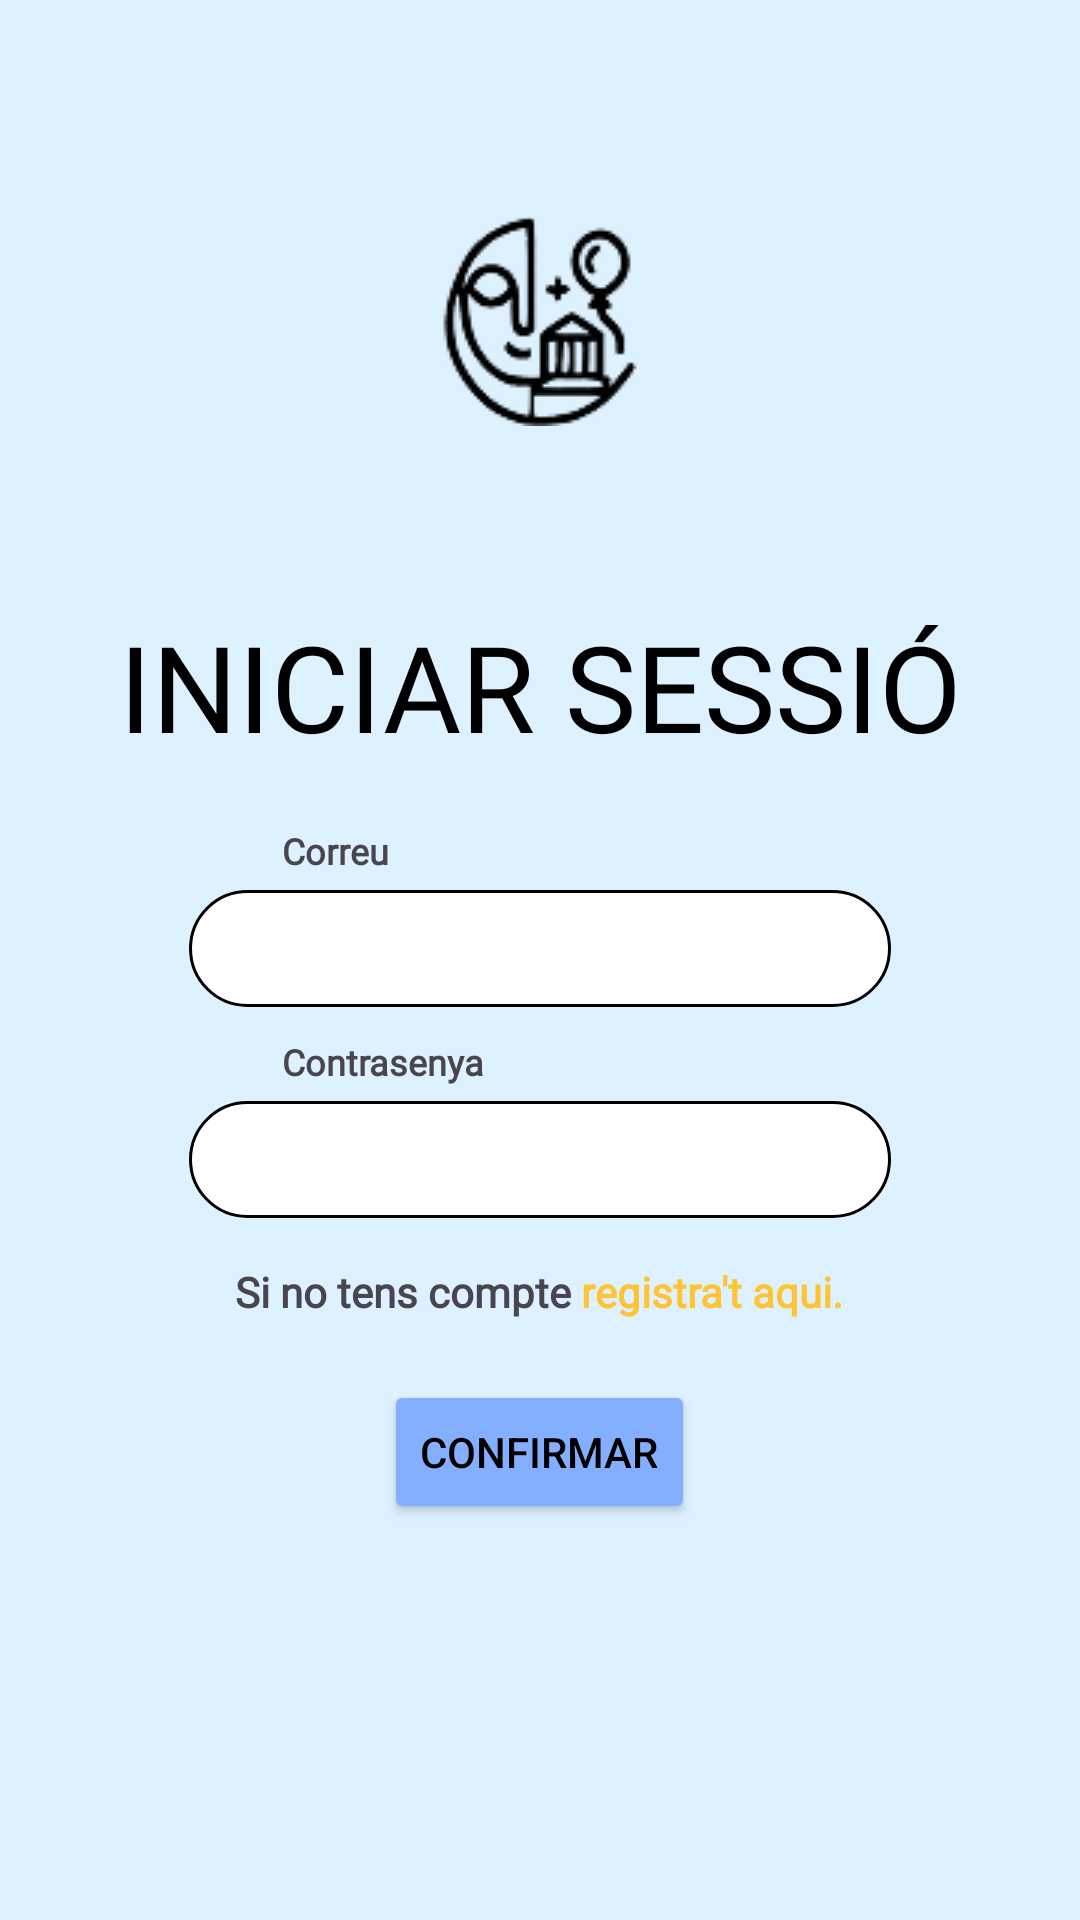

This screen was rendered from an Android layout file. Write that file and the resources it references.
<!-- AndroidManifest.xml: application theme Theme.CercleCulturalAndroid -->
<!-- res/layout/iniciar_sesion_layout.xml -->
<?xml version="1.0" encoding="utf-8"?>
<LinearLayout xmlns:android="http://schemas.android.com/apk/res/android"
    android:layout_width="match_parent"
    android:layout_height="match_parent"
    android:gravity="center"
    android:background="@color/fondo"
    android:orientation="vertical">

    <ImageView
        android:id="@+id/logo_admin"
        android:layout_width="wrap_content"
        android:layout_height="wrap_content"
        android:src="@drawable/img_cc_logo_blanco_y_negro"
        />

    <TextView
        android:layout_width="wrap_content"
        android:layout_height="wrap_content"
        android:text="INICIAR SESSIÓ"
        android:textSize="40sp"
        android:fontFamily="@font/barrioregular"
        android:textColor="@color/black"
        android:maxLines="1"
        android:textStyle=""
        android:textAlignment="center"
        android:layout_marginTop="60dp"
        android:layout_marginBottom="20dp"/>



    <TextView
        android:layout_width="wrap_content"
        android:layout_height="wrap_content"
        android:text="Correu"
        android:fontFamily="@font/worksansvariablefontwght"
        android:textSize="12dp"
        android:layout_gravity="left"
        android:textStyle="bold"
        android:layout_marginBottom="5dp"
        android:layout_marginLeft="94dp"/>

    <EditText
        android:id="@+id/editTextCorreoIniciarSesion"
        android:layout_width="234dp"
        android:layout_height="39dp"
        android:background="@drawable/edit_text_personalizado"
        android:textColor="@color/black"
        android:paddingStart="15dp"
        android:fontFamily="@font/worksansvariablefontwght" />


    <TextView
        android:layout_width="wrap_content"
        android:layout_height="wrap_content"
        android:text="Contrasenya"
        android:fontFamily="@font/worksansvariablefontwght"
        android:textSize="12dp"
        android:layout_gravity="left"
        android:layout_marginBottom="5dp"
        android:textStyle="bold"
        android:layout_marginTop="10dp"
        android:layout_marginLeft="94dp"/>


    <EditText
        android:id="@+id/editTextPasswordIniciarSesion"
        android:layout_width="234dp"
        android:layout_height="39dp"
        android:background="@drawable/edit_text_personalizado"
        android:textColor="@color/black"
        android:paddingStart="15dp"
        android:password="true"
        android:fontFamily="@font/worksansvariablefontwght"/>

    <LinearLayout
        android:layout_width="wrap_content"
        android:layout_height="wrap_content"
        android:orientation="horizontal">

        <TextView
            android:layout_width="wrap_content"
            android:layout_height="wrap_content"
            android:text="Si no tens compte "
            android:textStyle="bold"
            android:fontFamily="@font/worksansvariablefontwght"
            android:layout_marginTop="15dp"/>

        <TextView
            android:id="@+id/txtRegistrarse"
            android:layout_width="wrap_content"
            android:layout_height="wrap_content"
            android:layout_marginTop="15dp"
            android:textStyle="bold"
            android:fontFamily="@font/worksansvariablefontwght"
            android:text="registra't aqui."
            android:textColor="@color/amarillo"/>
    </LinearLayout>

    <Button
        android:id="@+id/btnIniciarSesion"
        android:layout_width="wrap_content"
        android:layout_height="wrap_content"
        android:text="Confirmar"
        android:layout_marginTop="20dp"
        android:textColor="@android:color/black"
        android:backgroundTint="@color/azul"
        android:layout_marginBottom="60dp"/>
</LinearLayout>
<!-- resources referenced by this layout -->
<resources>
  <color name="amarillo">#FFC336</color>
  <color name="azul">#84AEFF</color>
  <color name="black">#FF000000</color>
  <color name="fondo">#DDF1FF</color>"
  <!-- drawable edit_text_personalizado (drawable) -->
  <?xml version="1.0" encoding="utf-8"?>
  <shape xmlns:android="http://schemas.android.com/apk/res/android"
      android:shape="rectangle">
  
      <solid android:color="@android:color/white"/>
  
      <stroke
          android:width="1dp"
          android:color="@android:color/black"/>
  
      <corners android:radius="20dp"/>
  </shape>
  <!-- drawable img_cc_logo_blanco_y_negro: png bitmap (drawable, 5688 bytes) -->
  <style name="Theme.CercleCulturalAndroid" parent="Base.Theme.CercleCulturalAndroid" />
  <style name="Base.Theme.CercleCulturalAndroid" parent="Theme.Material3.DayNight.NoActionBar">
          
          
      </style>
</resources>
